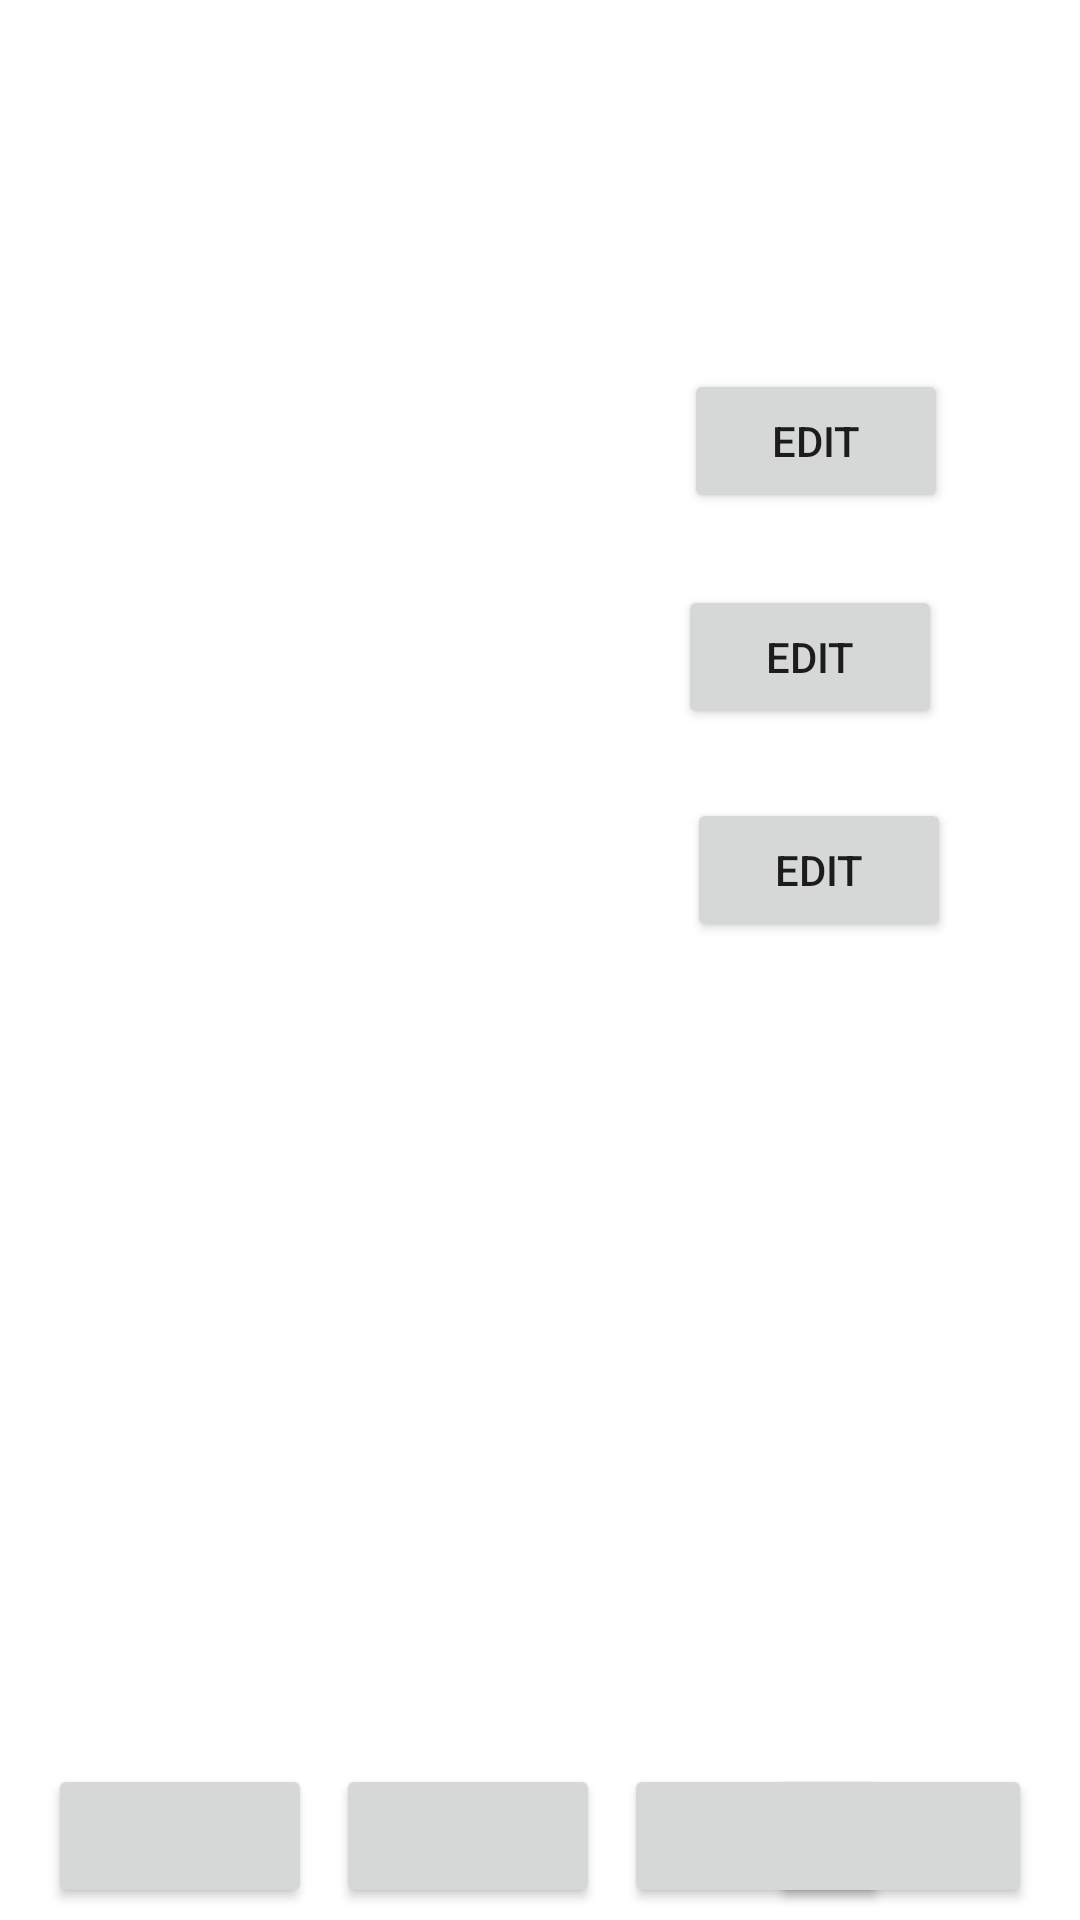

Produce the Android XML layout that renders to this screen, including the resource entries it uses.
<!-- AndroidManifest.xml: application theme Theme.Csci310 -->
<!-- res/layout/activity_hosted_event.xml -->
<?xml version="1.0" encoding="utf-8"?>
<androidx.constraintlayout.widget.ConstraintLayout xmlns:android="http://schemas.android.com/apk/res/android"
    xmlns:app="http://schemas.android.com/apk/res-auto"
    xmlns:tools="http://schemas.android.com/tools"
    android:layout_width="match_parent"
    android:layout_height="match_parent">

    <Button
        android:id="@+id/editTitleButton"
        android:layout_width="wrap_content"
        android:layout_height="wrap_content"
        android:layout_marginStart="2dp"
        android:layout_marginBottom="24dp"
        android:text="Edit"
        app:layout_constraintBottom_toTopOf="@+id/editLocationButton"
        app:layout_constraintStart_toStartOf="@+id/editLocationButton" />

    <Button
        android:id="@+id/editLocationButton"
        android:layout_width="wrap_content"
        android:layout_height="wrap_content"
        android:layout_marginEnd="3dp"
        android:layout_marginBottom="23dp"
        android:text="Edit"
        app:layout_constraintBottom_toTopOf="@+id/editDetailsButton"
        app:layout_constraintEnd_toEndOf="@+id/editDetailsButton" />

    <Button
        android:id="@+id/editDetailsButton"
        android:layout_width="wrap_content"
        android:layout_height="wrap_content"
        android:layout_marginTop="266dp"
        android:layout_marginEnd="43dp"
        android:text="Edit"
        app:layout_constraintEnd_toEndOf="parent"
        app:layout_constraintTop_toTopOf="parent" />

    <Button
        android:id="@+id/inboxButton"
        android:layout_width="wrap_content"
        android:layout_height="wrap_content"


        android:layout_marginStart="16dp"
        android:layout_marginBottom="4dp"
        android:paddingStart="2dp"
        android:paddingEnd="2dp"
        app:icon="@drawable/ic_mail"
        app:iconGravity="textStart"
        app:iconPadding="0dp"
        app:layout_constraintBottom_toBottomOf="parent"
        app:layout_constraintStart_toStartOf="parent" />

    <Button
        android:id="@+id/myEventsButton"
        android:layout_width="wrap_content"
        android:layout_height="wrap_content"
        android:layout_marginStart="8dp"
        android:layout_marginBottom="4dp"
        android:paddingStart="2dp"
        android:paddingEnd="2dp"
        app:icon="@drawable/ic_events"
        app:iconGravity="textStart"
        app:iconPadding="0dp"
        app:layout_constraintBottom_toBottomOf="parent"
        app:layout_constraintStart_toEndOf="@+id/inboxButton" />

    <Button
        android:id="@+id/hostedEventsButton"
        android:layout_width="wrap_content"
        android:layout_height="wrap_content"
        android:layout_marginEnd="16dp"
        android:layout_marginBottom="4dp"
        android:paddingStart="2dp"
        android:paddingEnd="2dp"
        app:icon="@drawable/ic_host"
        app:iconGravity="textStart"
        app:iconPadding="0dp"
        app:layout_constraintBottom_toBottomOf="parent"
        app:layout_constraintEnd_toEndOf="parent" />

    <Button
        android:id="@+id/homeButton"
        android:layout_width="wrap_content"
        android:layout_height="wrap_content"
        android:layout_marginStart="8dp"
        android:layout_marginBottom="4dp"
        android:paddingStart="2dp"
        android:paddingEnd="2dp"
        app:icon="@drawable/ic_home"
        app:iconGravity="textStart"
        app:iconPadding="0dp"
        app:layout_constraintBottom_toBottomOf="parent"
        app:layout_constraintStart_toEndOf="@+id/myEventsButton" />
</androidx.constraintlayout.widget.ConstraintLayout>
<!-- resources referenced by this layout -->
<resources>
  <style name="Theme.Csci310" parent="Theme.MaterialComponents.DayNight.DarkActionBar">
          
          <item name="colorPrimary">@color/purple_500</item>
          <item name="colorPrimaryVariant">@color/purple_700</item>
          <item name="colorOnPrimary">@color/white</item>
          
          <item name="colorSecondary">@color/teal_200</item>
          <item name="colorSecondaryVariant">@color/teal_700</item>
          <item name="colorOnSecondary">@color/black</item>
          
          <item name="android:statusBarColor" tools:targetApi="l">?attr/colorPrimaryVariant</item>
          
      </style>
  <!-- not gathered from this repository: default colours our renderer supplied (Android Studio template values) -->
  <color name="purple_500">#FF6200EE</color>
  <color name="purple_700">#FF3700B3</color>
  <color name="teal_200">#FF03DAC5</color>
  <color name="teal_700">#FF018786</color>
  <color name="black">#FF000000</color>
  <color name="white">#FFFFFFFF</color>
</resources>
